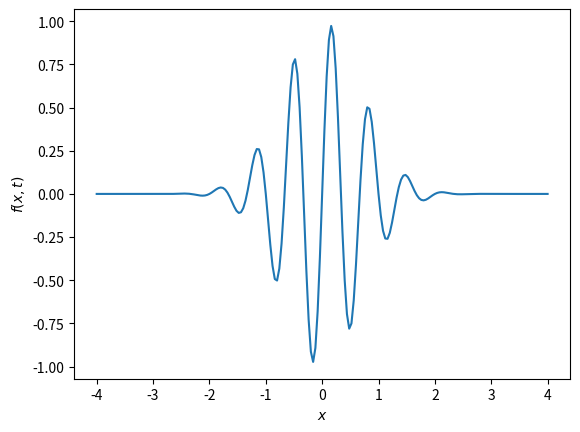

Reproduce this figure in Python.
import numpy as np
import matplotlib.pyplot as plt


def f(x, t):
    return np.exp(-(x-3*t)**2) * np.sin(3*np.pi*(x-t))


t = 0
x = np.linspace(-4, 4, 201)
y = f(x, t)

plt.plot(x, y)
plt.xlabel('$x$')
plt.ylabel('$f(x, t)$')
plt.show()
